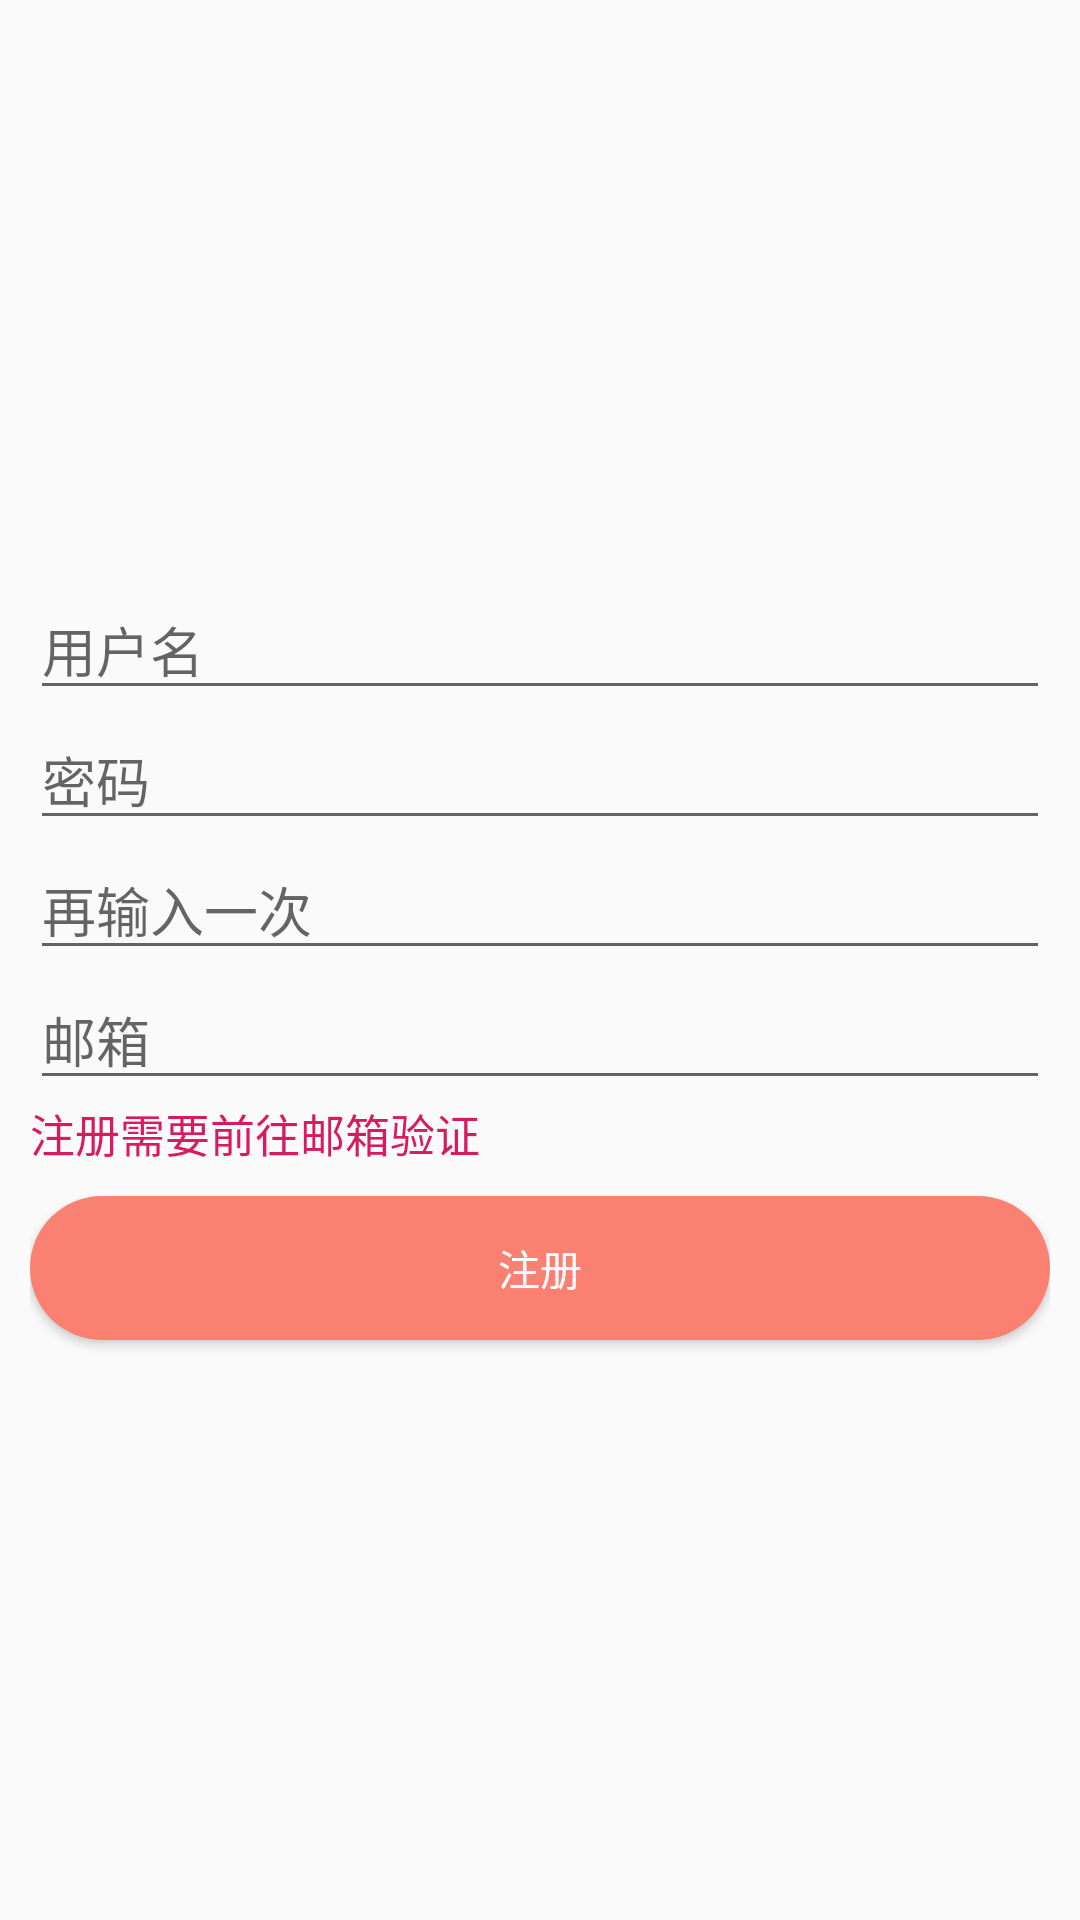

Android layout source for this screen:
<!-- AndroidManifest.xml: application theme Theme.AppCompat.Light.DarkActionBar -->
<!-- res/layout/activity_registered.xml -->
<?xml version="1.0" encoding="utf-8"?>
<LinearLayout
    xmlns:android="http://schemas.android.com/apk/res/android"
    android:layout_width="match_parent"
    android:layout_height="match_parent"
    android:orientation="vertical"
    android:padding="10dp"
    android:gravity="center">

    <EditText
        android:id="@+id/et_user"
        android:layout_width="match_parent"
        android:layout_height="wrap_content"
        android:hint="用户名"/>




    <EditText
        android:id="@+id/et_pass"
        android:layout_width="match_parent"
        android:layout_height="wrap_content"
        android:hint="密码"
        android:inputType="textPassword"/>

    <EditText
        android:id="@+id/et_password"
        android:layout_width="match_parent"
        android:layout_height="wrap_content"
        android:hint="再输入一次"
        android:inputType="textPassword"/>

    <EditText
        android:id="@+id/et_email"
        android:layout_width="match_parent"
        android:layout_height="wrap_content"
        android:hint="邮箱"/>

    <TextView
        android:layout_width="match_parent"
        android:layout_height="wrap_content"
        android:text="注册需要前往邮箱验证"
        android:textColor="@color/colorAccent"
        android:textSize="15sp"/>


    <Button
        android:id="@+id/btn_Registered"
        android:layout_width="match_parent"
        android:layout_height="wrap_content"
        android:layout_marginTop="10dp"
        android:background="@drawable/button_bg"
        android:text="注册"
        android:textColor="@android:color/white"/>

</LinearLayout>
<!-- resources referenced by this layout -->
<resources>
  <color name="colorAccent">#D81B60</color>
  <!-- drawable button_bg (drawable) -->
  <?xml version="1.0" encoding="utf-8"?>
  <shape xmlns:android="http://schemas.android.com/apk/res/android">
         <solid android:color="@color/salmon"></solid>
             <corners android:radius="30dp"></corners>
  </shape>
  <color name="salmon">#fa8072</color>
</resources>
